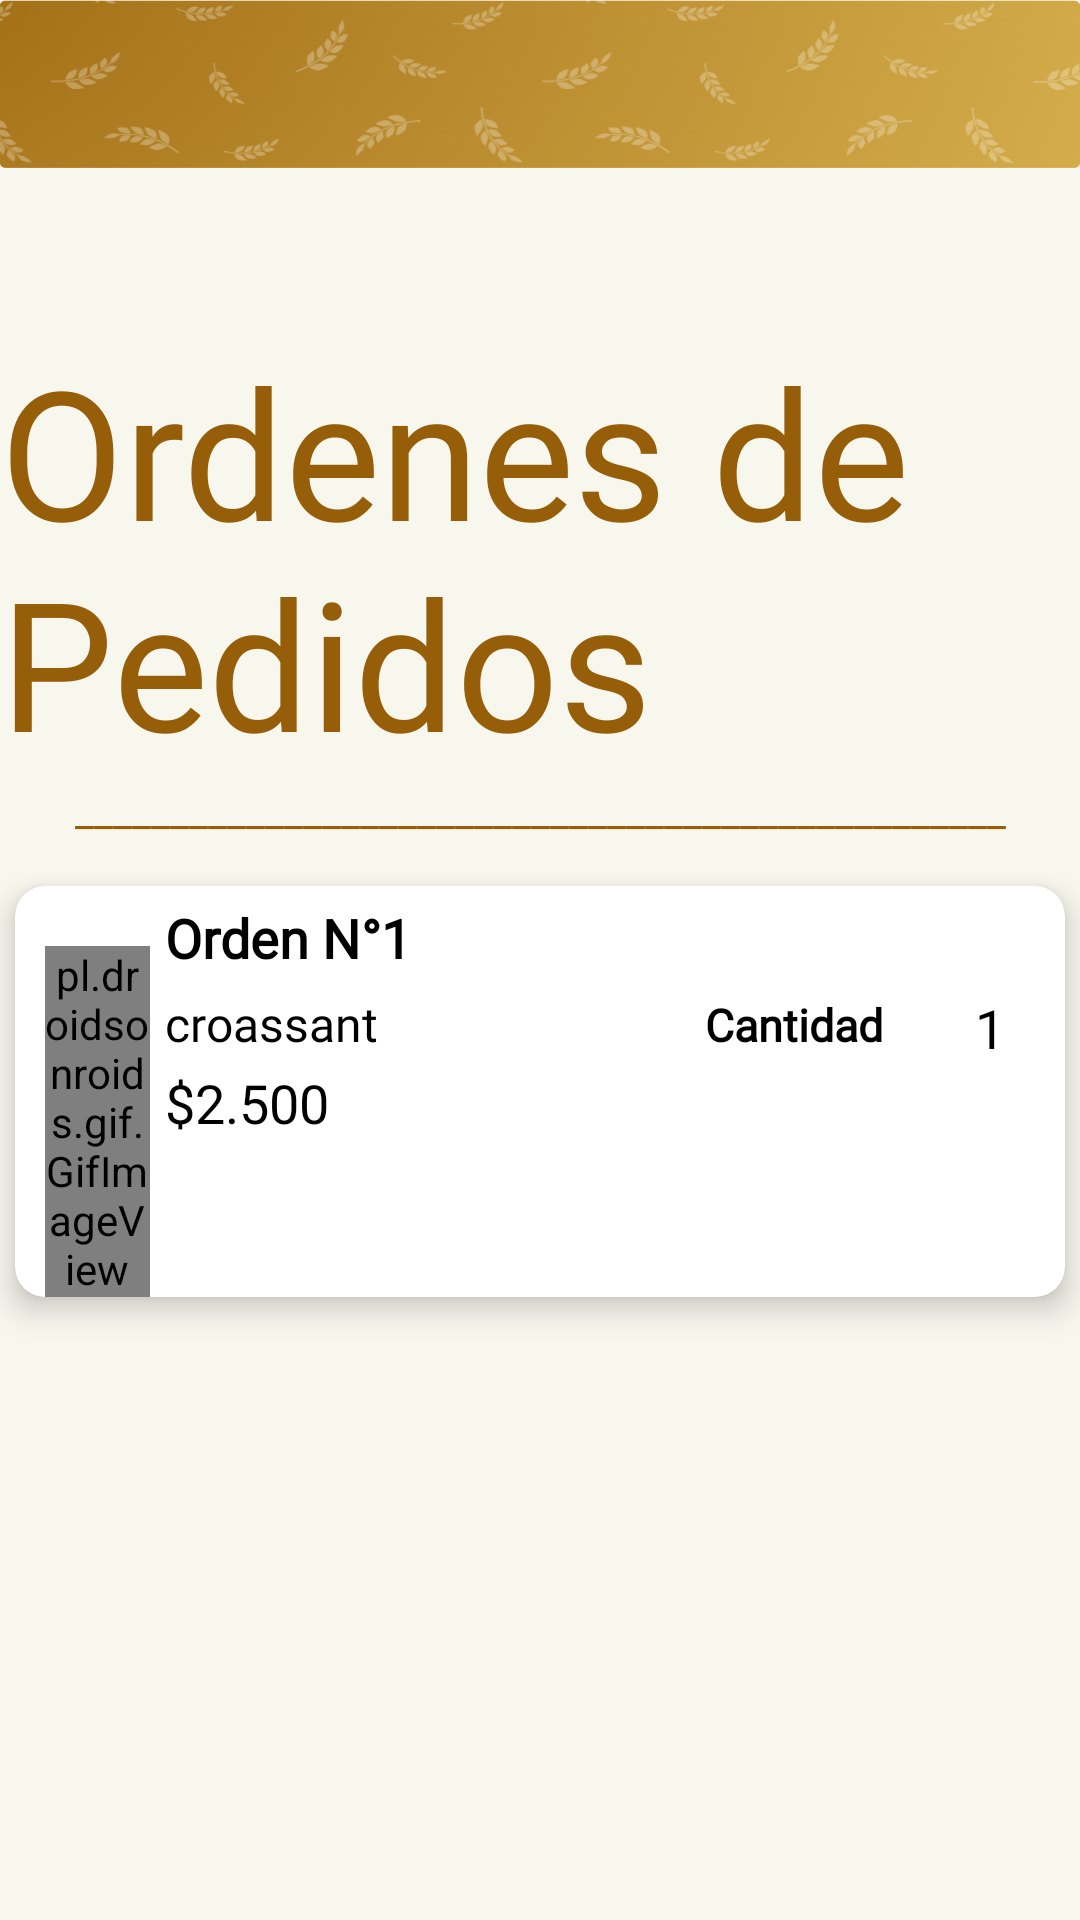

Layout XML and referenced resources for this Android screen:
<!-- AndroidManifest.xml: application theme Theme.Pan_pan -->
<!-- res/layout/activity_ordenes_pedidos.xml -->
<?xml version="1.0" encoding="utf-8"?>
<androidx.constraintlayout.widget.ConstraintLayout xmlns:android="http://schemas.android.com/apk/res/android"
    xmlns:app="http://schemas.android.com/apk/res-auto"
    xmlns:tools="http://schemas.android.com/tools"
    android:id="@+id/main"
    android:layout_width="match_parent"
    android:layout_height="match_parent"
    android:background="@drawable/lista_de_productos"
    tools:context=".ordenes_pedidos">


    <TextView
        android:id="@+id/textView9"
        android:layout_width="wrap_content"
        android:layout_height="wrap_content"
        android:layout_marginTop="110dp"
        android:text="Ordenes de Pedidos"
        app:layout_constraintEnd_toEndOf="parent"
        app:layout_constraintHorizontal_bias="0.498"
        app:layout_constraintStart_toStartOf="parent"
        app:layout_constraintTop_toTopOf="parent"
        android:fontFamily="@font/adamscript"
        android:textSize="60dp"
        android:textColor="@color/cafe_oscuro"


        />



    <TextView
        android:id="@+id/textView10"
        android:layout_width="wrap_content"
        android:layout_height="wrap_content"
        android:text="_________________________________________________"
        app:layout_constraintEnd_toEndOf="parent"
        app:layout_constraintStart_toStartOf="parent"
        app:layout_constraintTop_toBottomOf="@+id/textView9"
        android:textColor="@color/cafe_oscuro"/>



    <androidx.cardview.widget.CardView
        android:id="@+id/cardView2"
        android:layout_width="350dp"
        android:layout_height="wrap_content"
        android:layout_marginVertical="16dp"
        app:cardBackgroundColor="@color/white"
        app:cardCornerRadius="10dp"
        app:cardElevation="6dp"
        app:layout_constraintEnd_toEndOf="parent"
        app:layout_constraintStart_toStartOf="parent"
        app:layout_constraintTop_toBottomOf="@id/textView10">

        <pl.droidsonroids.gif.GifImageView
            android:id="@+id/gifImageView"
            android:layout_width="35dp"
            android:layout_height="wrap_content"
            android:layout_gravity="start"
            android:layout_marginHorizontal="10dp"
            android:layout_marginTop="20dp"
            android:src="@drawable/order_gif" />

        <TextView
            android:id="@+id/num_order"
            style="@style/titutlospequeños_2"
            android:layout_width="wrap_content"
            android:layout_height="wrap_content"
            android:layout_marginVertical="5dp"
            android:layout_marginStart="50sp"
            android:text="Orden N°1"
            android:textStyle="bold" />

        <TextView
            android:id="@+id/producto"
            style="@style/titutlospequeños_3"
            android:layout_width="wrap_content"
            android:layout_height="wrap_content"
            android:layout_marginStart="50dp"
            android:layout_marginTop="35dp"
            android:text="croassant"

            />

        <TextView
            android:id="@+id/cantidad"
            style="@style/titutlospequeños"
            android:layout_width="wrap_content"
            android:layout_height="wrap_content"
            android:layout_marginStart="230dp"
            android:layout_marginTop="36dp"
            android:text="Cantidad"
            android:textStyle="bold" />

        <TextView
            android:id="@+id/num_cantidad"
            style="@style/titutlospequeños_3"
            android:layout_width="wrap_content"
            android:layout_height="wrap_content"
            android:layout_marginStart="320dp"
            android:layout_marginTop="35dp"
            android:text="1"
            android:textSize="18sp" />

        <TextView
            android:id="@+id/precio"
            style="@style/titutlospequeños_2"
            android:layout_width="wrap_content"
            android:layout_height="wrap_content"
            android:layout_marginStart="50dp"
            android:layout_marginTop="60dp"
            android:text="$2.500" />

    </androidx.cardview.widget.CardView>

</androidx.constraintlayout.widget.ConstraintLayout>
<!-- resources referenced by this layout -->
<resources>
  <color name="cafe_oscuro">#965E08</color>
  <color name="white">#FFFFFFFF</color>
  <!-- drawable lista_de_productos: png bitmap (drawable, 112581 bytes) -->
  <style name="Theme.Pan_pan" parent="Base.Theme.Pan_pan" />
  <style name="Base.Theme.Pan_pan" parent="Theme.Material3.DayNight.NoActionBar">
          
          
      </style>
</resources>
